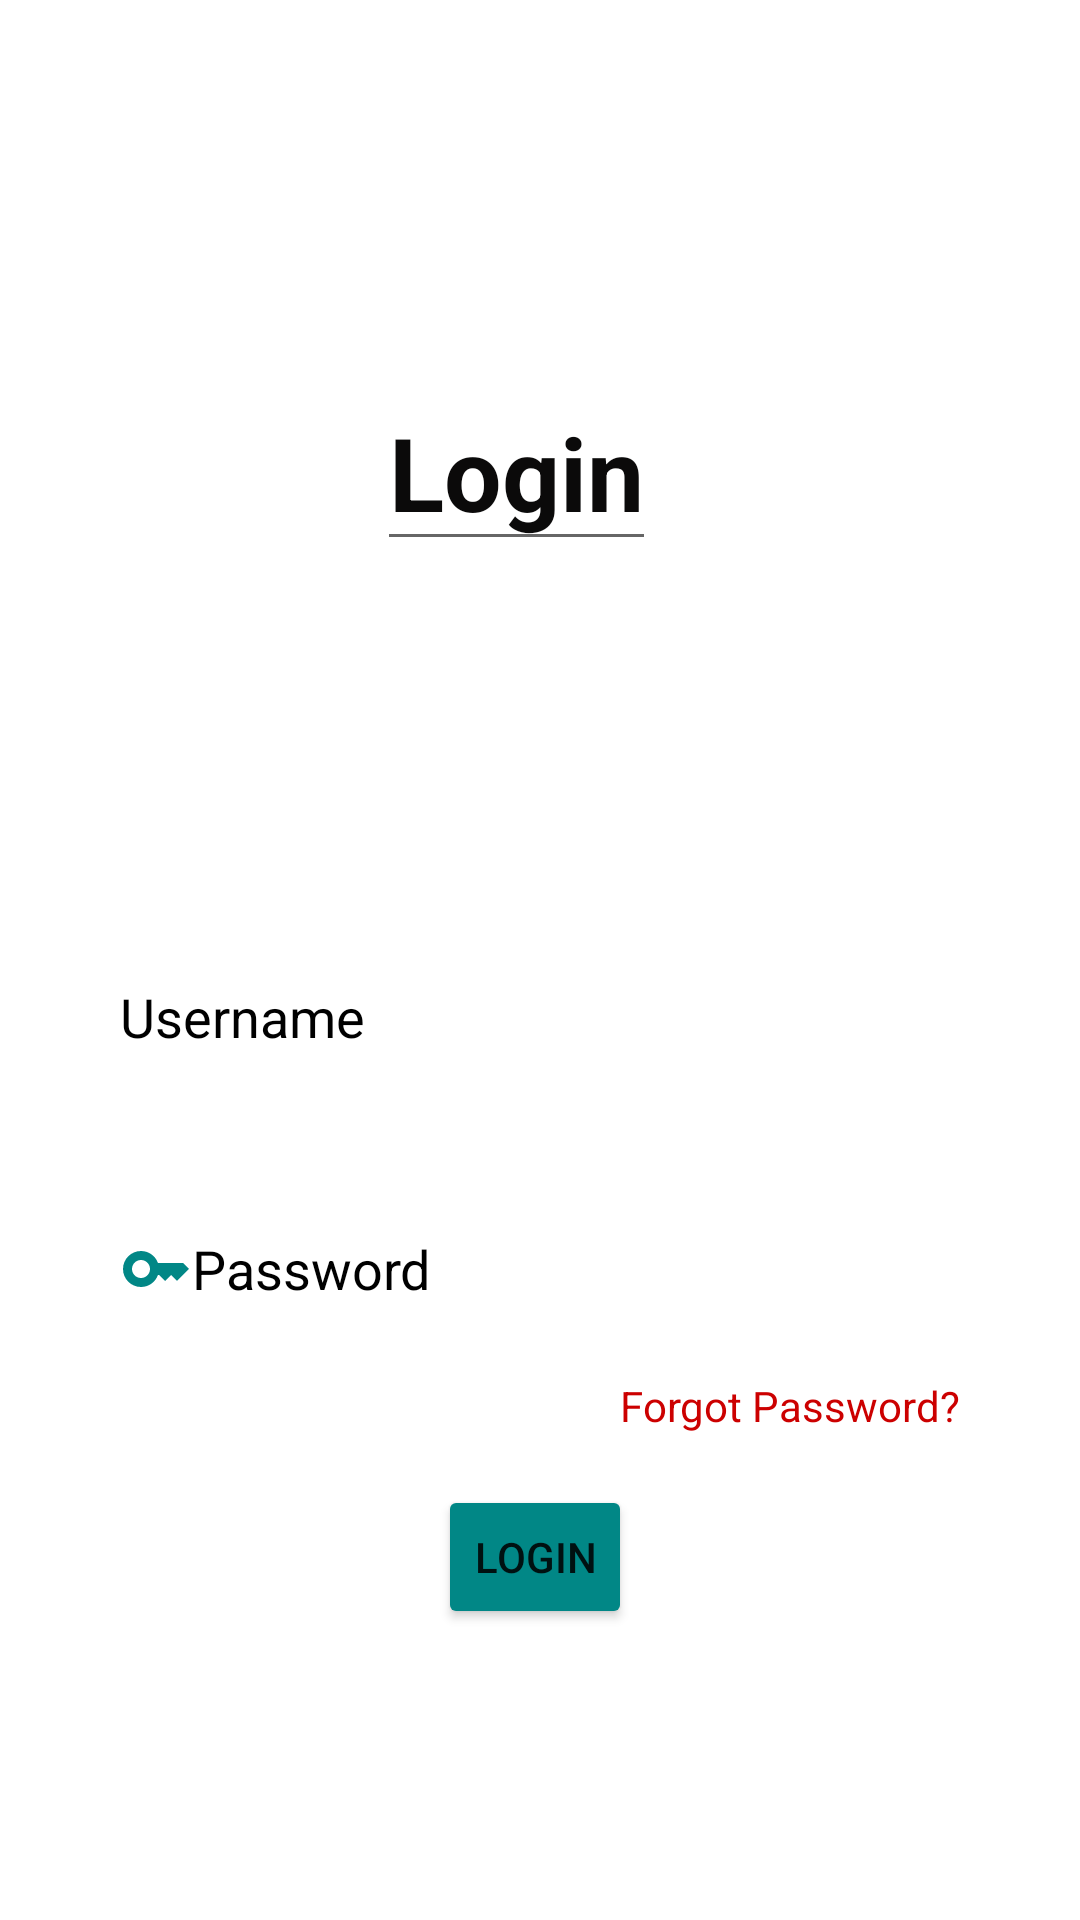

The Android layout XML behind this screen, and the referenced resources:
<!-- AndroidManifest.xml: application theme Theme.TinyToes -->
<!-- res/layout/activity_log_in.xml -->
<?xml version="1.0" encoding="utf-8"?>
<androidx.constraintlayout.widget.ConstraintLayout xmlns:android="http://schemas.android.com/apk/res/android"
    xmlns:app="http://schemas.android.com/apk/res-auto"
    xmlns:tools="http://schemas.android.com/tools"
    android:layout_width="match_parent"
    android:layout_height="match_parent"

    tools:context=".LogIn">

    <EditText
        android:id="@+id/LoginName"
        android:layout_width="wrap_content"
        android:layout_height="wrap_content"
        android:text="Login"
        android:textColor="#0B0A0A"
        android:textSize="34sp"
        android:textStyle="bold"
        app:layout_constraintBottom_toBottomOf="parent"
        app:layout_constraintEnd_toEndOf="parent"
        app:layout_constraintHorizontal_bias="0.471"
        app:layout_constraintStart_toStartOf="parent"
        app:layout_constraintTop_toTopOf="parent"
        app:layout_constraintVertical_bias="0.216"
        tools:ignore="TouchTargetSizeCheck" />

    <EditText
        android:id="@+id/LoginEmail"
        android:layout_width="0dp"
        android:layout_height="wrap_content"
        android:layout_marginStart="40dp"
        android:layout_marginTop="128dp"
        android:layout_marginEnd="40dp"
        android:background="@drawable/input_bg"
        android:drawableLeft="@drawable/ic_baseline_person_24"
        android:ems="10"
        android:hint="Username"
        android:inputType="textPersonName"
        android:minHeight="48dp"
        android:textColor="@color/black"
        android:textColorHint="@color/black"
        app:layout_constraintEnd_toEndOf="parent"
        app:layout_constraintHorizontal_bias="0.0"
        app:layout_constraintStart_toStartOf="parent"
        app:layout_constraintTop_toBottomOf="@+id/LoginName" />

    <EditText
        android:id="@+id/LoginPassword"
        android:layout_width="0dp"
        android:layout_height="wrap_content"
        android:layout_marginTop="36dp"
        android:background="@drawable/input_bg"
        android:drawableLeft="@drawable/ic_baseline_key_24"
        android:ems="10"
        android:hint="Password"
        android:inputType="textPassword"
        android:minHeight="48dp"
        android:textColor="@color/black"
        android:textColorHint="@color/black"
        app:layout_constraintEnd_toEndOf="@+id/LoginEmail"
        app:layout_constraintHorizontal_bias="0.0"
        app:layout_constraintStart_toStartOf="@+id/LoginEmail"
        app:layout_constraintTop_toBottomOf="@+id/LoginEmail" />

    <Button
        android:id="@+id/LoginButton"
        android:layout_width="wrap_content"
        android:layout_height="wrap_content"
        android:layout_marginTop="48dp"
        android:backgroundTint="@color/teal_700"
        android:minWidth="48dp"
        android:minHeight="48dp"
        android:onClick="LoginButtonPressed"
        android:text="Login"
        app:layout_constraintEnd_toEndOf="@+id/LoginPassword"
        app:layout_constraintHorizontal_bias="0.493"
        app:layout_constraintStart_toStartOf="@+id/LoginPassword"
        app:layout_constraintTop_toBottomOf="@+id/LoginPassword" />

    <TextView
        android:id="@+id/LoginForgotPassword"
        android:layout_width="wrap_content"
        android:layout_height="wrap_content"
        android:layout_marginStart="70dp"
        android:layout_marginTop="12dp"
        android:clickable="true"
        android:minHeight="48dp"
        android:onClick="ForgotPasswordButtonClicked"
        android:text="Forgot Password?"
        android:textColor="@android:color/holo_red_dark"
        app:layout_constraintEnd_toEndOf="@+id/LoginPassword"
        app:layout_constraintHorizontal_bias="1.0"
        app:layout_constraintStart_toStartOf="@+id/LoginPassword"
        app:layout_constraintTop_toBottomOf="@+id/LoginPassword" />

</androidx.constraintlayout.widget.ConstraintLayout>
<!-- resources referenced by this layout -->
<resources>
  <!-- drawable ic_baseline_key_24 (drawable) -->
  <vector android:height="24dp" android:tint="#FF018786"
      android:viewportHeight="24" android:viewportWidth="24"
      android:width="24dp" xmlns:android="http://schemas.android.com/apk/res/android">
      <path android:fillColor="@android:color/white" android:pathData="M21,10h-8.35C11.83,7.67 9.61,6 7,6c-3.31,0 -6,2.69 -6,6s2.69,6 6,6c2.61,0 4.83,-1.67 5.65,-4H13l2,2l2,-2l2,2l4,-4.04L21,10zM7,15c-1.65,0 -3,-1.35 -3,-3c0,-1.65 1.35,-3 3,-3s3,1.35 3,3C10,13.65 8.65,15 7,15z"/>
  </vector>
  <!-- drawable input_bg (drawable) -->
  <?xml version="1.0" encoding="utf-8"?>
  <shape xmlns:android="http://schemas.android.com/apk/res/android">
  
      <stroke android:color="#00abab" android:width="250dp" />
      <corners android:radius="70dp" />
  </shape>
  <style name="Theme.TinyToes" parent="Theme.MaterialComponents.DayNight.DarkActionBar">
          
          <item name="colorPrimary">@color/purple_500</item>
          <item name="colorPrimaryVariant">@color/purple_700</item>
          <item name="colorOnPrimary">@color/white</item>
          
          <item name="colorSecondary">@color/teal_200</item>
          <item name="colorSecondaryVariant">@color/teal_700</item>
          <item name="colorOnSecondary">@color/black</item>
          
          <item name="android:statusBarColor">?attr/colorPrimaryVariant</item>
          
      </style>
  <!-- not gathered from this repository: default colours our renderer supplied (Android Studio template values) -->
  <color name="purple_500">#FF6200EE</color>
  <color name="purple_700">#FF3700B3</color>
  <color name="teal_200">#FF03DAC5</color>
  <color name="teal_700">#FF018786</color>
  <color name="black">#FF000000</color>
  <color name="white">#FFFFFFFF</color>
</resources>
